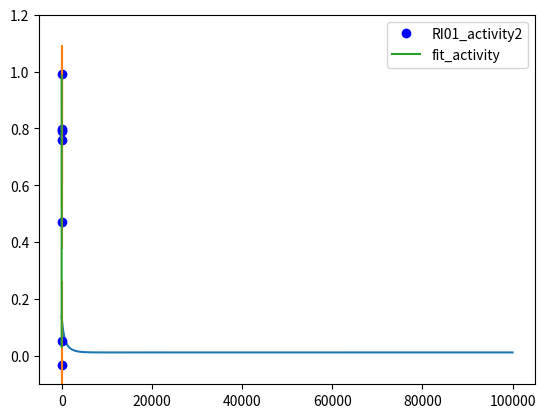

Python code for this plot:
# -*- coding: utf-8 -*-
"""
Created on Mon Feb 12 23:15:27 2018

[redacted]
"""

import numpy as np
import matplotlib.pyplot as plt

#xdata = np.array([0.0,   1.0,  3.0, 4.3, 7.0,   8.0,   8.5, 10.0, 12.0])
#ydata = np.array([0.01, 0.02, 0.04, 0.11, 0.43,  0.7, 0.89, 0.95, 0.99])

xdata = np.array([1.393618635, 0.791558644, 0.189498652, -0.412561339, -1.01462133, -1.616681322, -2.218741313])
ydata = np.array([33.16666667, 1147.333333, 3596.333333, 4546.333333, 4549.333333, 4800, 6813.333333])
xdata = -xdata
ydata = ((ydata - np.average(ydata)) / 6780) + 0.52495435

xdata2 = np.array([1.393618635, 0.791558644, 0.189498652, -0.412561339, -1.01462133, -1.616681322])
ydata2 = np.array([29, 93, 7864, 15005, 16249, 15350])
xdata2 = -xdata2
ydata2 = ((ydata2 - np.average(ydata2)) / 16249) + 0.498315

xdataave = np.array([1.393618635, 0.791558644, 0.189498652, -0.412561339, -1.01462133, -1.616681322, -2.218741313])
ydataave = np.random.randn(7,)
for j in range(6):
    ydataave[j] = np.array([ydata[j] + ydata2[j]])
ydataave = ydataave / 2
ydataave[6] = 0.99287470396818378
xdataave = -xdataave

e = np.random.randn(7,)
for j in range(6):
    e[j] = np.array([ydata[j] - ydata2[j]])
    e[j] = abs(e[j])
    e[6] = 0.1


def sigmoid(x, k, w):
     y = 1 / (1 + np.exp(-k*(x-w)))
     return y
 
def derivative_k(x, k, w):
    return -((np.exp(-k*(x-w)))*(w-x))/((1 + np.exp(-k*(x-w))) ** 2)

def derivative_w(x, k, w):
    return -((np.exp(-k*(x-w)))*(k))/((1 + np.exp(-k*(x-w))) ** 2)  

def error(xataave, ydataave, k, w):
    total_error = 0
    for i in range(len(xdata)):
        total_error += (ydataave[i] - sigmoid(xdataave[i], k, w)) ** 2
    return total_error / float(len(xdataave))

k = 0
w = 0

error(xdata, ydata, k, w)

def learn(k, w):

    learning_rate = 1e-3
    errors = []
    N = len(xdata)
    for epoch in range(100000):
        r = error(xdataave, ydataave, k, w)
        
        if epoch % 10000 == 0:
            print("Epoch_num: ", epoch, "error: ", r)
        
        errors.append(r)
        
        grad_k = 0
        grad_w = 0
        
        for i in range(len(xdata)):
            grad_k += -(2/N) * (ydataave[i] - sigmoid(xdataave[i], k, w)) * (xdataave[i] - w)
            grad_w += (2/N) * (ydataave[i] - sigmoid(xdataave[i], k, w)) * k
        
        k = k - learning_rate * grad_k
        w = w - learning_rate * grad_w
               
    plt.plot(errors)
    plt.show()    

    return k, w

k, w = learn(k, w)

x = np.linspace(-1.5, 2.3, 50)
y = sigmoid(x, 2, w)

#plt.plot(xdata, ydata, '+', label='RI01_activity', color='green')
#plt.plot(xdata2, ydata2, '+', label='RI01_activity2', color='green')
plt.plot(xdataave, ydataave, 'o', label='RI01_activity2', color='blue')
plt.errorbar(xdataave, ydataave, yerr=e, linestyle="None")
plt.plot(x, y, label='fit_activity')
plt.ylim(-0.1, 1.2)
plt.legend(loc='best')
plt.show()





